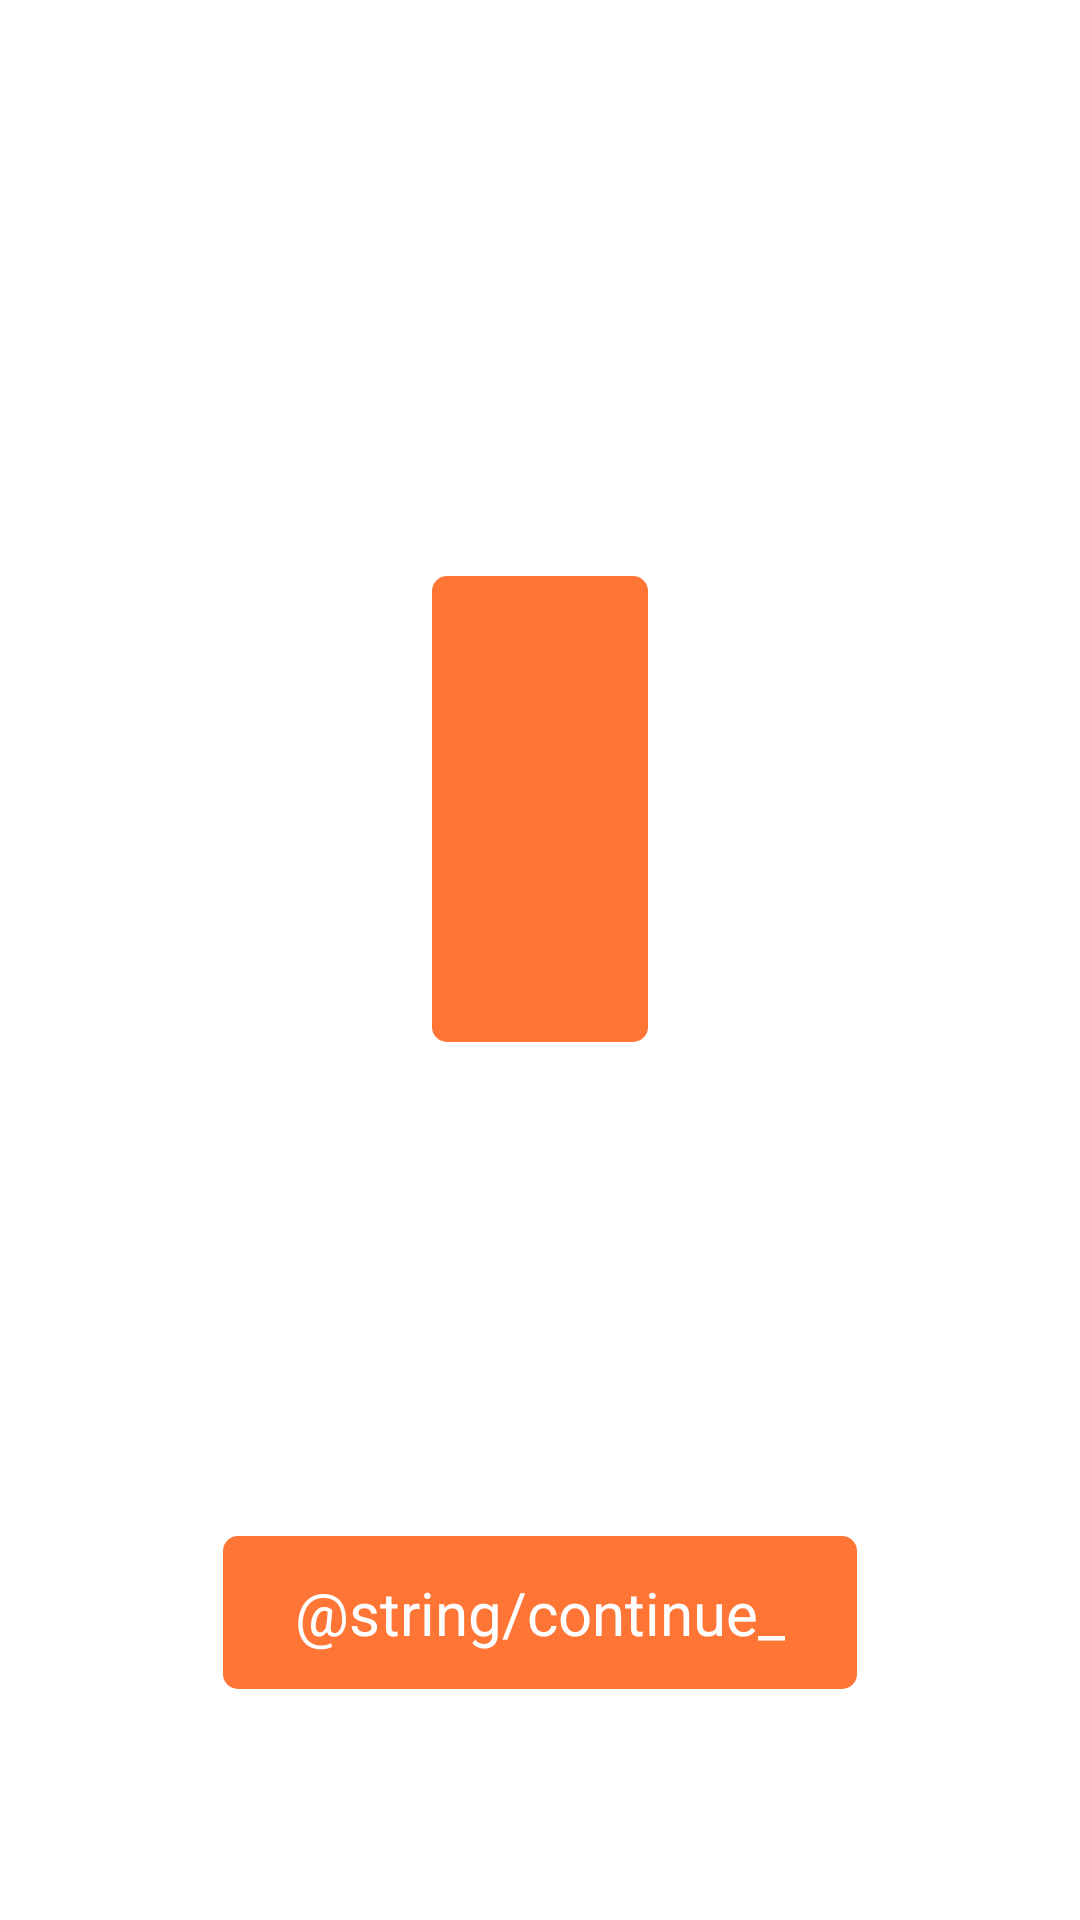

The Android layout XML behind this screen, and the referenced resources:
<!-- AndroidManifest.xml: fallback theme Theme.MaterialComponents.DayNight.NoActionBar -->
<!-- res/layout/fragment_congratulation.xml -->
<?xml version="1.0" encoding="utf-8"?>
<androidx.constraintlayout.widget.ConstraintLayout xmlns:android="http://schemas.android.com/apk/res/android"
    xmlns:app="http://schemas.android.com/apk/res-auto"
    xmlns:tools="http://schemas.android.com/tools"
    android:layout_width="match_parent"
    android:layout_height="match_parent">

    <androidx.appcompat.widget.LinearLayoutCompat
        android:layout_width="wrap_content"
        android:layout_height="wrap_content"
        android:background="@drawable/rounded_button_orange"
        android:gravity="center"
        android:orientation="vertical"
        android:padding="36dp"
        app:layout_constraintLeft_toLeftOf="parent"
        app:layout_constraintRight_toRightOf="parent"
        app:layout_constraintTop_toBottomOf="@+id/guide_line_1">

        <androidx.appcompat.widget.AppCompatTextView
            android:id="@+id/txtPassedWords"
            android:layout_width="wrap_content"
            android:layout_height="wrap_content"
            android:gravity="center"
            android:textColor="@color/colorWhiteText"
            android:textSize="36sp"
            tools:text="8/10" />

        <androidx.appcompat.widget.AppCompatTextView
            android:id="@+id/txtHint"
            android:layout_width="wrap_content"
            android:layout_height="wrap_content"
            android:layout_marginTop="8dp"
            android:gravity="center"
            tools:text="@string/congratulation"
            android:textColor="@color/colorWhiteText"
            android:textSize="20sp" />

    </androidx.appcompat.widget.LinearLayoutCompat>

    <androidx.appcompat.widget.AppCompatTextView
        android:id="@+id/buttonContinue"
        android:layout_width="wrap_content"
        android:layout_height="wrap_content"
        android:background="@drawable/rounded_button_orange"
        android:gravity="center"
        android:paddingLeft="24dp"
        android:paddingTop="12dp"
        android:paddingRight="24dp"
        android:paddingBottom="12dp"
        android:text="@string/continue_"
        android:textColor="@color/colorWhiteText"
        android:textSize="20sp"
        app:layout_constraintLeft_toLeftOf="parent"
        app:layout_constraintRight_toRightOf="parent"
        app:layout_constraintTop_toBottomOf="@+id/guide_line_2" />

    <androidx.constraintlayout.widget.Guideline
        android:id="@+id/guide_line_1"
        android:layout_width="0dp"
        android:layout_height="0dp"
        android:orientation="horizontal"
        app:layout_constraintGuide_percent="0.3" />

    <androidx.constraintlayout.widget.Guideline
        android:id="@+id/guide_line_2"
        android:layout_width="0dp"
        android:layout_height="0dp"
        android:orientation="horizontal"
        app:layout_constraintGuide_percent="0.8" />

</androidx.constraintlayout.widget.ConstraintLayout>
<!-- resources referenced by this layout -->
<resources>
  <color name="colorWhiteText">@color/white</color>
  <!-- drawable rounded_button_orange (drawable) -->
  <shape xmlns:android="http://schemas.android.com/apk/res/android"
      android:shape="rectangle">
  
      <corners android:radius="5dp" />
  
      <solid android:color="@color/colorPrimary" />
  
  </shape>
  <color name="white">#ffffff</color>
  <color name="colorPrimary">@color/orange</color>
  <color name="orange">#ff7535</color>
</resources>
